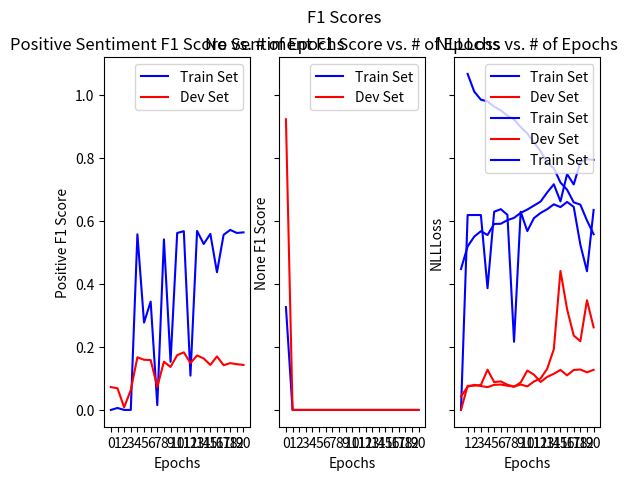

Reproduce this figure in Python.
import matplotlib.pyplot as plt
from matplotlib import ticker
import numpy as np

epochs = 20

trains = [[0.0, 0.3267372296364473, 0.0], [0.6190114068441065, 0.0, 0.006144393241167434], [0.6190657045195594, 0.0, 0.0], [0.6190657045195594, 0.0, 0.0], [0.3867219917012448, 0.0, 0.5578034682080925], [0.6295241968279789, 0.0, 0.2773722627737226], [0.6376811594202898, 0.0, 0.3441108545034642], [0.619718309859155, 0.0, 0.01529051987767584], [0.21649484536082472, 0.0, 0.5417568152315015], [0.6294416243654822, 0.0, 0.1527777777777778], [0.5680190930787589, 0.0, 0.5619937694704049], [0.6092715231788078, 0.0, 0.5677331518039483], [0.6256291134339915, 0.0, 0.10888252148997134], [0.6375770020533881, 0.0, 0.5686421605401349], [0.6530223702998572, 0.0, 0.5271186440677965], [0.6442748091603052, 0.0, 0.5592705167173252], [0.6606451612903226, 0.0, 0.4372384937238494], [0.6449348044132397, 0.0, 0.5563325563325562], [0.5250501002004009, 0.0, 0.5717488789237668], [0.4403948367501898, 0.0, 0.5621181262729125], [0.6351706036745407, 0.0, 0.5639534883720931]]
devs = [[0.0, 0.923249299719888, 0.07250755287009063], [0.07649122807017544, 0.0, 0.06879606879606881], [0.07702523240371847, 0.0, 0.008163265306122448], [0.07927677329624479, 0.0, 0.06299212598425197], [0.1277860326894502, 0.0, 0.1671826625386997], [0.08827856792545365, 0.0, 0.1592775041050903], [0.09072781655034896, 0.0, 0.15827338129496404], [0.0800561797752809, 0.0, 0.07334963325183375], [0.0736842105263158, 0.0, 0.1532442125855885], [0.08702791461412153, 0.0, 0.13641900121802678], [0.1251117068811439, 0.0, 0.1739943872778298], [0.11203633610900834, 0.0, 0.1828512396694215], [0.08883647798742139, 0.0, 0.14866760168302945], [0.10489098408956983, 0.0, 0.17307692307692307], [0.11472868217054265, 0.0, 0.16338880484114976], [0.127027027027027, 0.0, 0.1429375351716376], [0.10986874088478366, 0.0, 0.17], [0.12700534759358287, 0.0, 0.1419647927314026], [0.12832263978001834, 0.0, 0.14866112650046168], [0.11946446961894953, 0.0, 0.1452318460192476], [0.12717536813922356, 0.0, 0.1429381735677822]]

train_a = [0.19526952695269528, 0.44884488448844884, 0.4482948294829483, 0.4482948294829483, 0.44664466446644663, 0.4884488448844885, 0.5055005500550055, 0.4504950495049505, 0.4020902090209021, 0.4735973597359736, 0.5099009900990099, 0.533003300330033, 0.46534653465346537, 0.5500550055005501, 0.5484048404840484, 0.5506050605060506, 0.5374037403740374, 0.5506050605060506, 0.4966996699669967, 0.46314631463146316, 0.5462046204620462]
dev_a = [0.8559614059269469, 0.042384562370778776, 0.04031702274293591, 0.043418332184700204, 0.08924879393521709, 0.06443831840110269, 0.06547208821502412, 0.04445210199862164, 0.0833907649896623, 0.055823569951757405, 0.08821502412129566, 0.0864920744314266, 0.057201929703652656, 0.0771881461061337, 0.07546519641626465, 0.07615437629221226, 0.0740868366643694, 0.07580978635423846, 0.07960027567195038, 0.0771881461061337, 0.07615437629221226]

losses = [1.0564017711759923, 1.0511277383500404, 1.0486017573665787, 1.0466578674840403, 1.0429198971161475, 1.0407251944908729, 1.036260547218742, 1.0379675515405424, 1.034066311605684, 1.0335237848889696, 1.0309524827606076, 1.0257282440478985, 1.0195907806302165, 1.0134979375116118, 1.0074656563145774, 1.0042665060404892, 0.9934646202312721, 0.9911167893435929, 0.9890997553919698, 0.9927226537531548]

trains2 = [[0.6187761307487647, 0.0, 0.0], [0.5779650812763396, 0.0, 0.5728395061728395], [0.6236559139784946, 0.0, 0.5944517833553501], [0.6782291191236879, 0.0, 0.5302752293577981], [0.6748466257668713, 0.0, 0.4804804804804805], [0.6852122986822841, 0.0, 0.6038961038961039], [0.6699453551912569, 0.005617977528089888, 0.6358620689655173], [0.7005270723526593, 0.0, 0.6113902847571189], [0.7014492753623187, 0.00558659217877095, 0.6324503311258278], [0.7156959526159921, 0.01652892561983471, 0.6575781876503609], [0.7147905098435134, 0.10416666666666667, 0.6750590086546027], [0.7139896373056994, 0.1941747572815534, 0.6970633693972179], [0.7339166237776634, 0.12371134020618556, 0.714176245210728], [0.7592689295039164, 0.30277185501066095, 0.7316293929712461], [0.7731778425655976, 0.3976377952755906, 0.7629157820240624], [0.6828908554572272, 0.5125748502994012, 0.7294117647058823], [0.7898089171974523, 0.5649546827794562, 0.7905982905982906], [0.755020080321285, 0.4749536178107607, 0.7610729881472239], [0.8333333333333333, 0.5747508305647842, 0.8238897396630934], [0.8497284248642125, 0.601823708206687, 0.8251324753974262], [0.8375959079283887, 0.6000000000000001, 0.829001367989056]]
devs2 = [[0.07761607761607761, 0.0, 0.0646900269541779], [0.11903012490815577, 0.0, 0.14029535864978904], [0.13114754098360656, 0.0, 0.15200478755236385], [0.12111468381564845, 0.0, 0.15384615384615385], [0.11126826968411127, 0.0, 0.1619718309859155], [0.1349009900990099, 0.0, 0.14868982327848876], [0.14304993252361672, 0.0, 0.14422535211267606], [0.1231578947368421, 0.0, 0.15622697126013266], [0.11468116658428076, 0.0007849293563579278, 0.15896188158961883], [0.12447257383966244, 0.007821666014861166, 0.15692079940784603], [0.11872146118721462, 0.0, 0.15552099533437017], [0.11653543307086614, 0.03775038520801233, 0.15656178050652342], [0.12083568605307735, 0.05494086226631057, 0.15722379603399433], [0.12159329140461216, 0.1226588321704003, 0.16368286445012786], [0.14407988587731813, 0.24019106107130675, 0.14547926580557444], [0.1743119266055046, 0.5863624303528787, 0.1723388848660391], [0.16384683882457704, 0.43791241751649673, 0.15738678544914622], [0.15739948674080412, 0.3107177974434611, 0.15151515151515152], [0.13993399339933993, 0.28495339547270304, 0.1540856031128405], [0.16732283464566927, 0.47305563646956017, 0.16826568265682657], [0.15689381933438984, 0.34371988435592676, 0.17774667599720081]]

train_a2 = [0.44774477447744776, 0.5192519251925193, 0.5506050605060506, 0.5676567656765676, 0.5555555555555556, 0.5907590759075908, 0.5913091309130913, 0.6028602860286029, 0.61001100110011, 0.6259625962596259, 0.6364136413641364, 0.6490649064906491, 0.6617161716171617, 0.6908690869086909, 0.7167216721672167, 0.6622662266226622, 0.7491749174917491, 0.7161716171617162, 0.7871287128712872, 0.7959295929592959, 0.7942794279427943]
dev_a2 = [0.042729152308752585, 0.0737422467263956, 0.07960027567195038, 0.07580978635423846, 0.07236388697450034, 0.07960027567195038, 0.08063404548587182, 0.0768435561681599, 0.0740868366643694, 0.08063404548587182, 0.07477601654031703, 0.09028256374913853, 0.09993108201240523, 0.13059958649207443, 0.19297036526533426, 0.4414197105444521, 0.31977946243969674, 0.23638869745003446, 0.21812543073742247, 0.3483804272915231, 0.2622329427980703]

losses2 = [1.0672731491235585, 1.0110030246304942, 0.9855081416093386, 0.9799992772904071, 0.9630664413446909, 0.9516144529148772, 0.9347212367005401, 0.9226315312988156, 0.8982541855874953, 0.8782883718773559, 0.8494735929992173, 0.8221145070843644, 0.7853949542392741, 0.767772784108644, 0.7223777454960477, 0.6994303440327173, 0.6593080117152288, 0.6521052077085108, 0.6017052645866687, 0.5581643641158774]

def graph_attention(model, word_to_ix, ix_to_word, batch, using_GPU):
    (words, lengths), polarity, holder_target, label = batch.text, batch.polarity, batch.holder_target, batch.label
    log_probs, attention = model(words, polarity, holder_target, lengths)
    input_sentence = decode(words[:, 0], ix_to_word)
    print(str(log_probs.data.max(1)[1]) + str(label))
    print(input_sentence)
    instance_attention = attention[:, 0].data.numpy()
    print(instance_attention)
    fig = plt.figure()
    ax = fig.add_subplot(111)
    cax = ax.matshow(instance_attention, cmap='bone')
    fig.colorbar(cax)
    # Set up axes
    ax.set_yticklabels([''] + input_sentence)
    ax.set_xticklabels([''])

    # Show label at every tick
    ax.yaxis.set_major_locator(ticker.MultipleLocator(1))
    ax.xaxis.set_major_locator(ticker.MultipleLocator(1))

    plt.show()


# plot across each epoch
def plot_f1(train_accs, dev_accs, test_accs=None):
    train_accs = np.array(train_accs)
    dev_accs = np.array(dev_accs)

    positive_train_accs = train_accs[:, 2]
    none_train_accs = train_accs[:, 1]
    negative_train_accs = train_accs[:, 0]
    positive_dev_accs = dev_accs[:, 2]
    none_dev_accs = dev_accs[:, 1]
    negative_dev_accs = dev_accs[:, 0]

    fig, (ax1, ax2, ax3) = plt.subplots(1, 3, sharey=True)

    plt.setp((ax1, ax2, ax3), xticks=range(0, epochs+1))

    ax1.plot(range(0, epochs + 1), positive_train_accs, c='blue', label='Train Set')
    ax1.plot(range(0, epochs + 1), positive_dev_accs, c='red', label='Dev Set')
    ax1.set_xlabel('Epochs')
    ax1.set_ylabel('Positive F1 Score')
    ax1.set_title('Positive Sentiment F1 Score vs. # of Epochs')
    plt.xticks(np.arange(0, epochs + 1, step=1))

    ax2.plot(range(0, epochs + 1), none_train_accs, c='blue', label='Train Set')
    ax2.plot(range(0, epochs + 1), none_dev_accs, c='red', label='Dev Set')
    ax2.set_xlabel('Epochs')
    ax2.set_ylabel('None F1 Score')
    ax2.set_title('No Sentiment F1 Score vs. # of Epochs')
    plt.xticks(np.arange(0, epochs + 1, step=1))

    ax3.plot(range(0, epochs + 1), negative_train_accs, c='blue', label='Train Set')
    ax3.plot(range(0, epochs + 1), negative_dev_accs, c='red', label='Dev Set')
    ax3.set_xlabel('Epochs')
    ax3.set_ylabel('Negative F1 Score')
    ax3.set_title('Negative Sentiment F1 Score vs. # of Epochs')
    plt.xticks(np.arange(0, epochs + 1, step=1))

    if test_accs is not None:
        test_accs = np.array(test_accs)

        positive_test_accs = test_accs[:, 2]
        none_test_accs = test_accs[:, 1]
        negative_test_accs = test_accs[:, 0]

        ax1.plot(range(0, epochs + 1), positive_test_accs, c='green', label='Test Set')
        ax2.plot(range(0, epochs + 1), none_test_accs, c='green', label='Test Set')
        ax3.plot(range(0, epochs + 1), negative_test_accs, c='green', label='Test Set')

    ax1.legend()
    ax2.legend()
    ax3.legend()
    #fig.tight_layout()
    fig.suptitle("F1 Scores")
    plt.show()


def plot_accross_epochs(title, train_accs, dev_accs = None, test_accs = None):
    epoch_start = 0
    if title != "Accuracy":
        epoch_start = 1
    plt.plot(range(epoch_start, epochs + 1), train_accs, c='blue', label='Train Set')
    plt.xlabel('Epochs')
    plt.ylabel(title)
    plt.title(title + ' vs. # of Epochs')

    plt.xticks(np.arange(epoch_start, epochs + 1, step=1))

    if dev_accs is not None:
        plt.plot(range(epoch_start, epochs + 1), dev_accs, c='red', label='Dev Set')
    if test_accs is not None:
        plt.plot(range(epoch_start, epochs + 1), test_accs, c='green', label='Test Set')

    plt.legend()

    plt.show()

def main():
    plot_f1(trains, devs)
    plot_accross_epochs("Accuracy", train_a2, dev_a2)
    plot_accross_epochs("NLLLoss", losses2)

if __name__ == "__main__":
    main()
